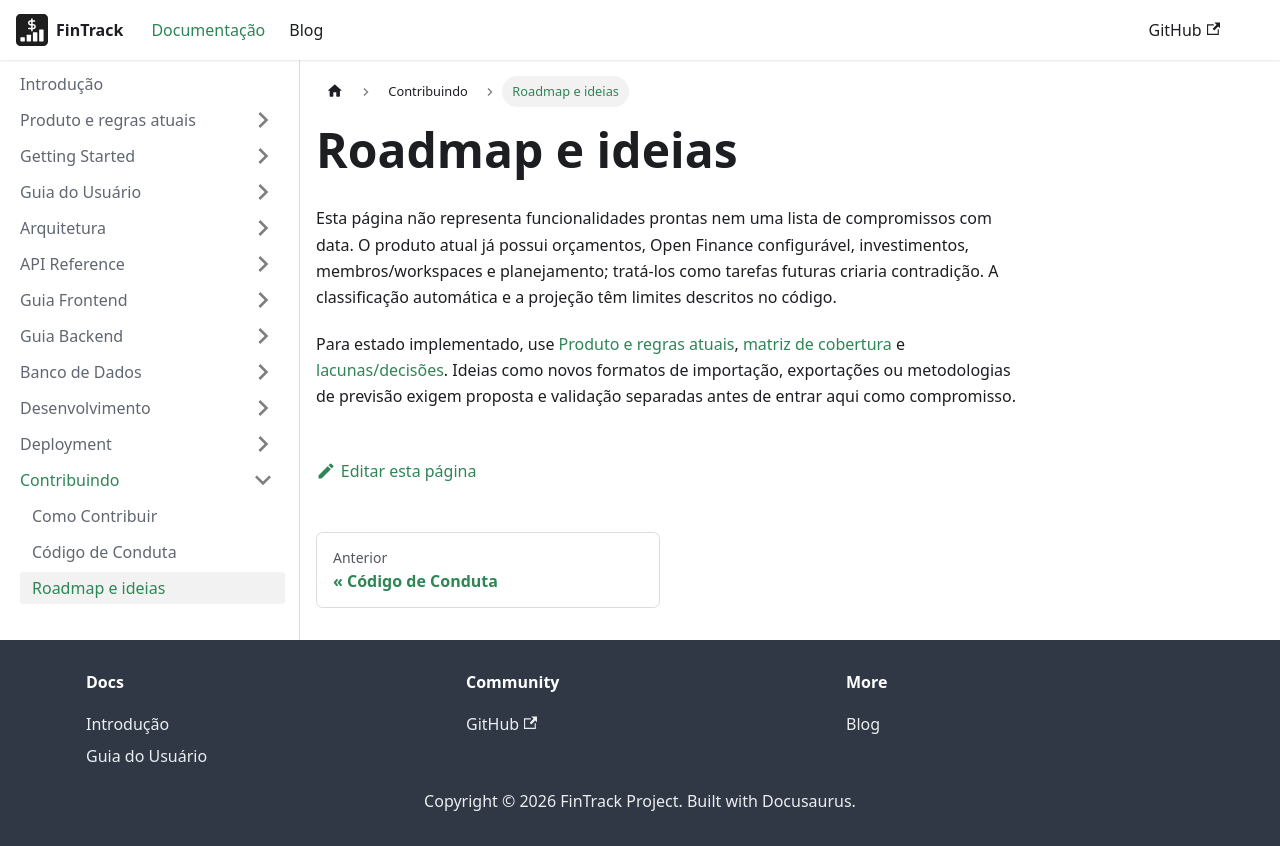

repository: PHRaulino-Space/phrs-fintrack-docs · page: docs/contributing/roadmap/index.html · generator: docusaurus

# Roadmap e ideias

Esta página não representa funcionalidades prontas nem uma lista de compromissos com data. O produto atual já possui orçamentos, Open Finance configurável, investimentos, membros/workspaces e planejamento; tratá-los como tarefas futuras criaria contradição. A classificação automática e a projeção têm limites descritos no código.

Para estado implementado, use [Produto e regras atuais](../product/index.md), [matriz de cobertura](../product/coverage.md) e [lacunas/decisões](../product/known-gaps.md). Ideias como novos formatos de importação, exportações ou metodologias de previsão exigem proposta e validação separadas antes de entrar aqui como compromisso.
